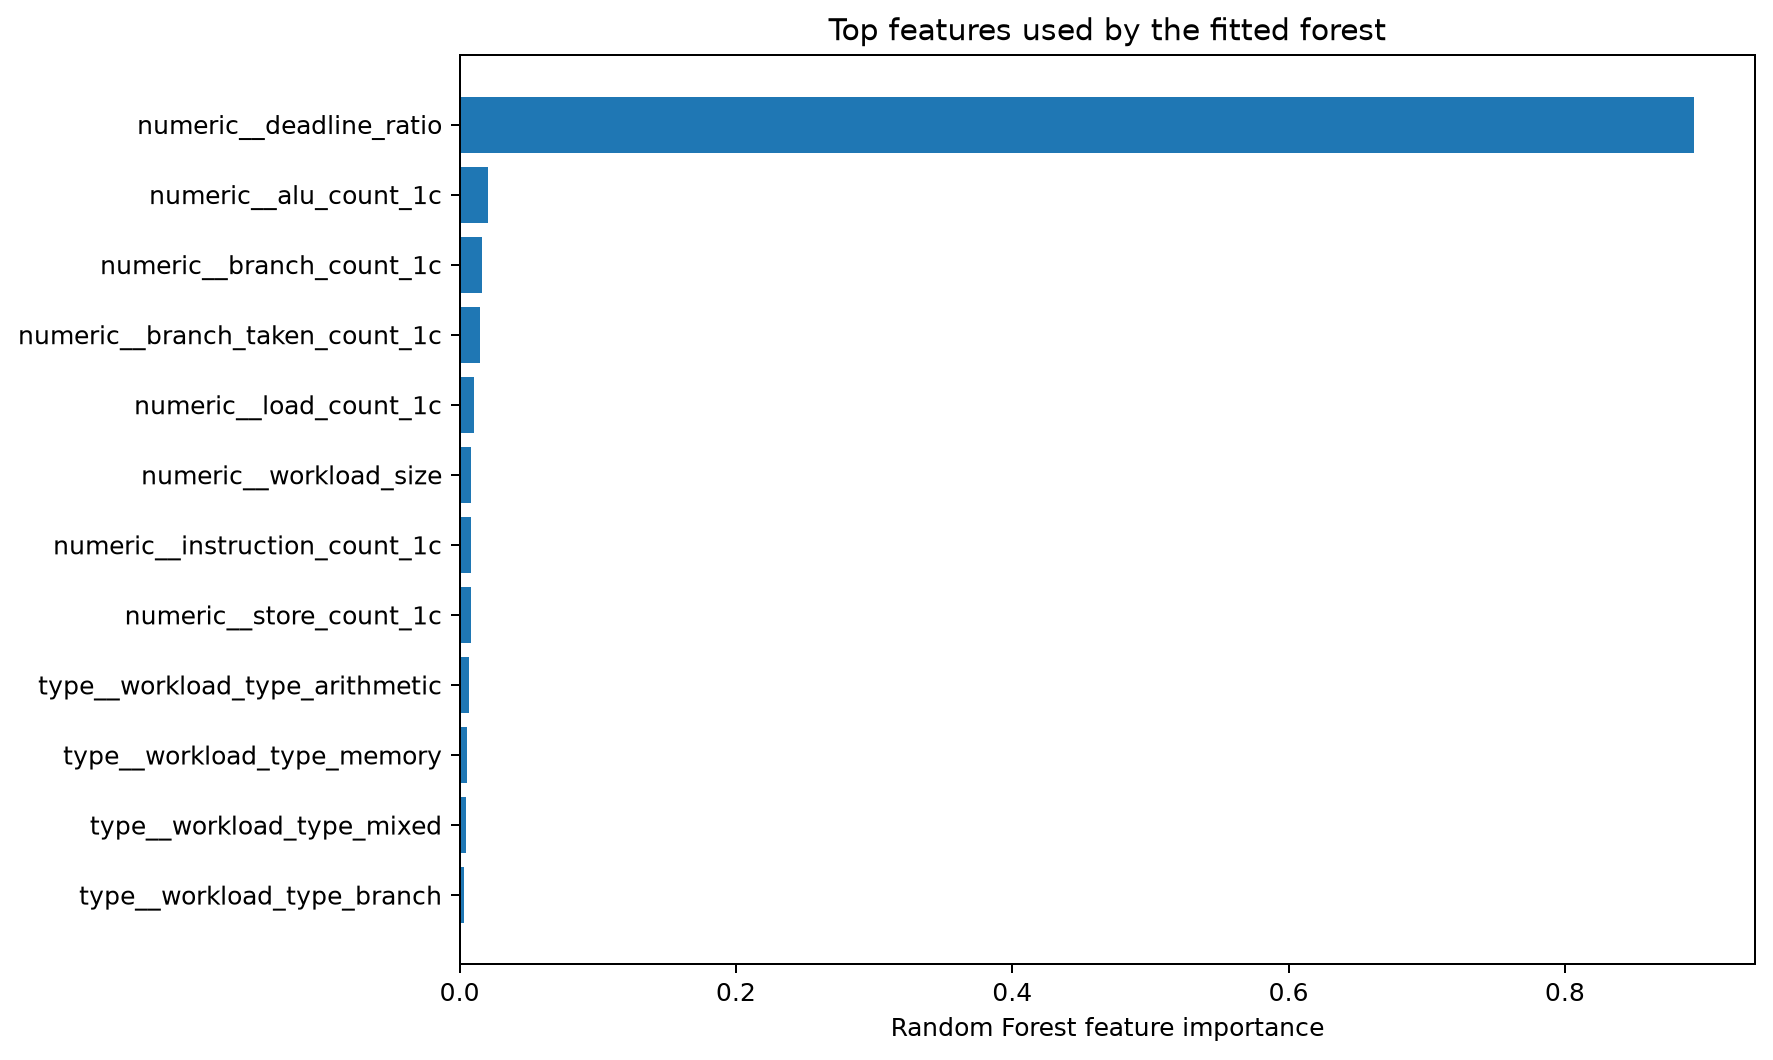

Data behind this chart, as committed beside it:
feature, importance
numeric__deadline_ratio, 0.8931
numeric__alu_count_1c, 0.02036
numeric__branch_count_1c, 0.01656
numeric__branch_taken_count_1c, 0.01511
numeric__load_count_1c, 0.01046
numeric__workload_size, 0.008554
numeric__instruction_count_1c, 0.008235
numeric__store_count_1c, 0.008095
type__workload_type_arithmetic, 0.006506
type__workload_type_memory, 0.005541
type__workload_type_mixed, 0.00453
type__workload_type_branch, 0.002967
